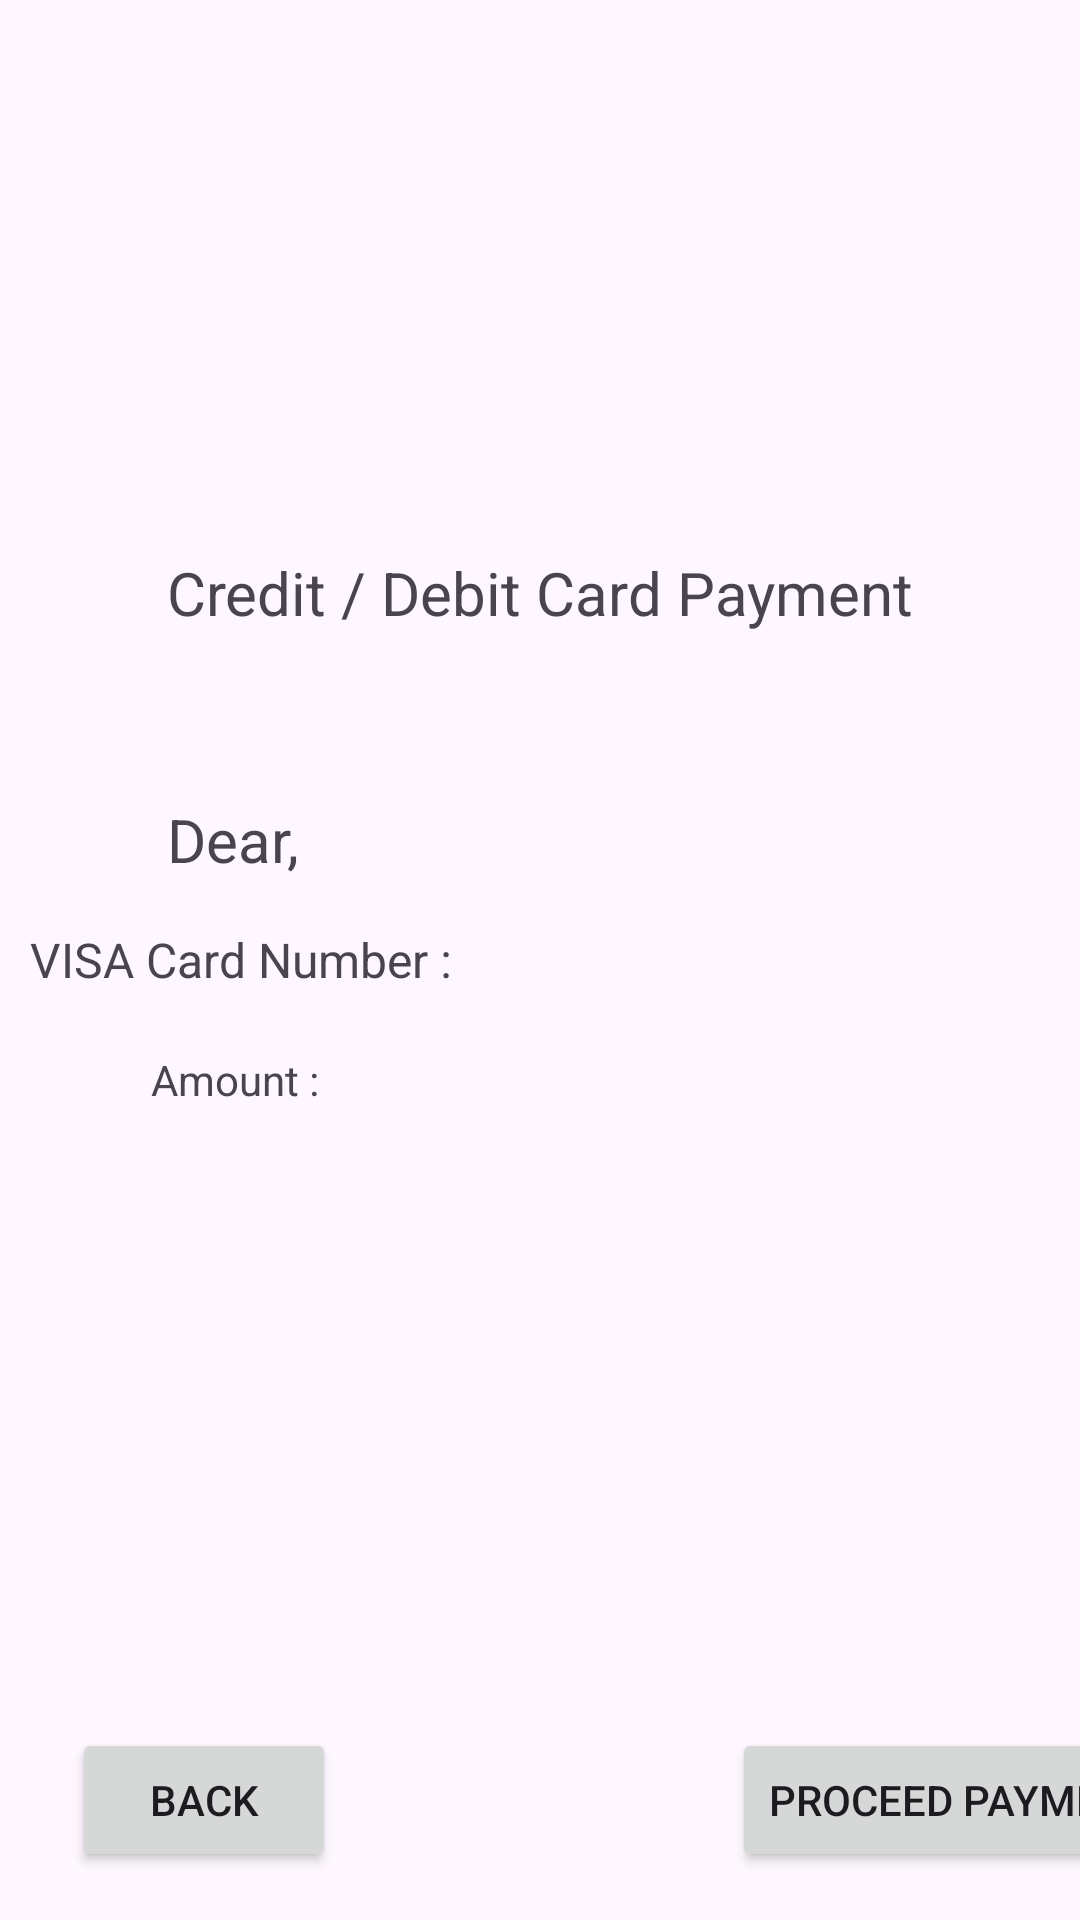

Android layout source for this screen:
<!-- AndroidManifest.xml: application theme Theme.FinalAsignment -->
<!-- res/layout/activity_creditordebitpay.xml -->
<?xml version="1.0" encoding="utf-8"?>
<androidx.constraintlayout.widget.ConstraintLayout xmlns:android="http://schemas.android.com/apk/res/android"
    xmlns:app="http://schemas.android.com/apk/res-auto"
    xmlns:tools="http://schemas.android.com/tools"
    android:layout_width="match_parent"
    android:layout_height="match_parent"
    tools:context=".creditordebitpay">

    <ImageView
        android:layout_width="124dp"
        android:layout_height="113dp"
        app:layout_constraintStart_toStartOf="parent"
        app:layout_constraintTop_toTopOf="parent"
        app:layout_constraintEnd_toEndOf="parent"
        app:layout_constraintBottom_toBottomOf="parent"
        tools:src="@tools:sample/avatars"
        app:layout_constraintVertical_bias="0.1"
        app:layout_constraintHorizontal_bias="0.5"/>

    <TextView
        android:layout_width="wrap_content"
        android:layout_height="wrap_content"
        android:text="Credit / Debit Card Payment"
        android:textSize="20sp"
        app:layout_constraintBottom_toBottomOf="parent"
        app:layout_constraintStart_toStartOf="parent"
        app:layout_constraintEnd_toEndOf="parent"
        app:layout_constraintTop_toTopOf="parent"
        app:layout_constraintHorizontal_bias="0.5"
        app:layout_constraintVertical_bias="0.3"/>

    <LinearLayout
        android:layout_width="350dp"
        android:layout_height="120dp"
        app:layout_constraintBottom_toBottomOf="parent"
        app:layout_constraintStart_toStartOf="parent"
        app:layout_constraintEnd_toEndOf="parent"
        app:layout_constraintTop_toTopOf="parent"
        app:layout_constraintHorizontal_bias="0.5"
        app:layout_constraintVertical_bias="0.5"
        android:orientation="vertical">

        <LinearLayout
            android:layout_width="match_parent"
            android:layout_height="40dp"
            android:orientation="horizontal"
            android:gravity="center">

        <TextView
            android:layout_width="150dp"
            android:layout_height="match_parent"
            android:text="Dear, "
            android:textSize="20sp"
            android:gravity="center"/>

        <TextView
            android:id="@+id/username"
            android:layout_width="200dp"
            android:layout_height="match_parent"
            android:text=""
            android:textSize="20sp"/>
    </LinearLayout>

        <LinearLayout
            android:layout_width="match_parent"
            android:layout_height="40dp"
            android:orientation="horizontal"
            android:gravity="center">
            <TextView
                android:layout_width="150dp"
                android:layout_height="match_parent"
                android:text="VISA Card Number :"
                android:gravity="center"
                android:textSize="16sp"/>

            <TextView
                android:id="@+id/cardNum"
                android:layout_width="200dp"
                android:layout_height="match_parent"
                android:text=""
                android:gravity="center"
                android:textSize="16sp"/>
        </LinearLayout>

        <LinearLayout
            android:layout_width="match_parent"
            android:layout_height="40dp"
            android:orientation="horizontal"
            android:gravity="center">
            <TextView
                android:layout_width="150dp"
                android:layout_height="40dp"
                android:text="Amount : "
                android:gravity="center"/>

            <TextView
                android:id="@+id/amount_payment"
                android:layout_width="200dp"
                android:layout_height="40dp"
                android:text=""
                android:textSize="16sp"/>
        </LinearLayout>

    </LinearLayout>

    <Button
        android:id="@+id/button2"
        android:layout_width="wrap_content"
        android:layout_height="48dp"
        android:layout_marginStart="132dp"
        android:layout_marginBottom="16dp"
        android:text="Proceed Payment"
        app:layout_constraintBottom_toBottomOf="parent"
        app:layout_constraintStart_toEndOf="@+id/button3" />

    <Button
        android:id="@+id/button3"
        android:layout_width="wrap_content"
        android:layout_height="wrap_content"
        android:layout_marginStart="24dp"
        android:layout_marginBottom="16dp"
        android:text="Back"
        app:layout_constraintBottom_toBottomOf="parent"
        app:layout_constraintStart_toStartOf="parent"
        android:onClick="buttonBack"/>

</androidx.constraintlayout.widget.ConstraintLayout>
<!-- resources referenced by this layout -->
<resources>
  <style name="Theme.FinalAsignment" parent="Base.Theme.FinalAsignment" />
  <style name="Base.Theme.FinalAsignment" parent="Theme.Material3.DayNight.NoActionBar">
          
          
      </style>
</resources>
